Dataset: dataset (GitHub, Pratham01B/SmartWasteManagement). Classes: construction waste, electronic waste, hazardous waste, mixed waste, organic waste, plastic waste.

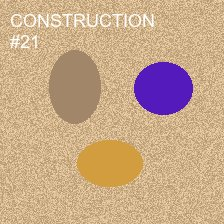
Label: construction waste

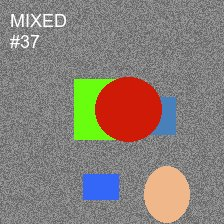
Label: mixed waste

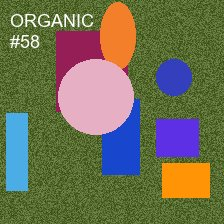
Label: organic waste

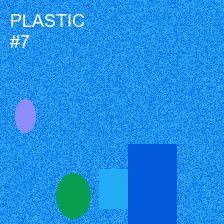
Label: plastic waste

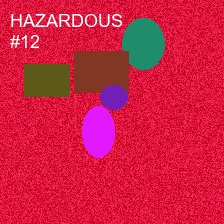
Label: hazardous waste

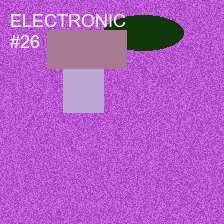
Label: electronic waste
